Dataset: dataset_final (GitHub, Sree14hari/BridgeCrack-Segmentation). Classes: heavy crack, light crack, medium crack.

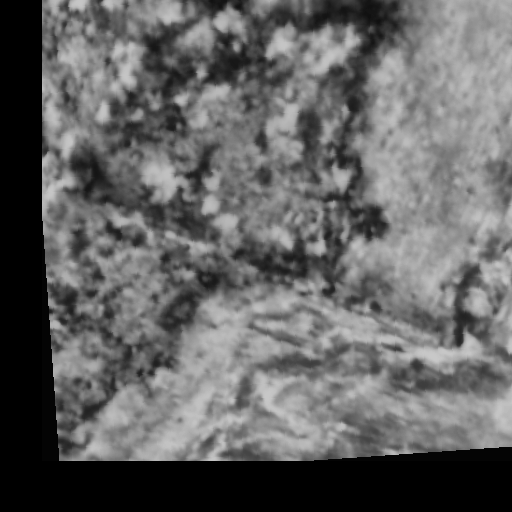
Label: heavy crack

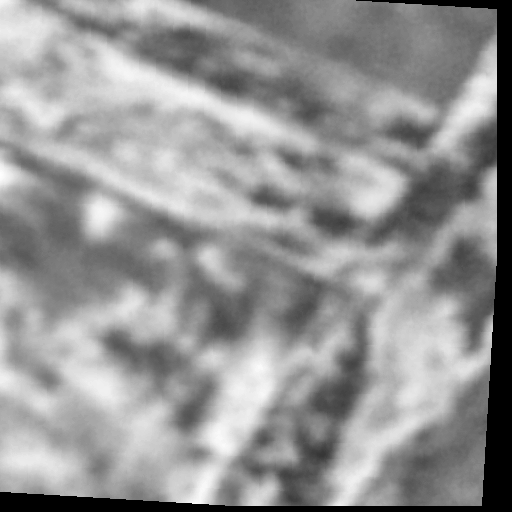
Label: light crack

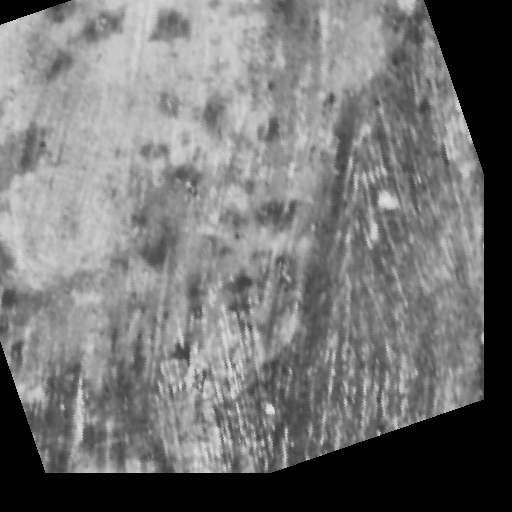
Label: light crack

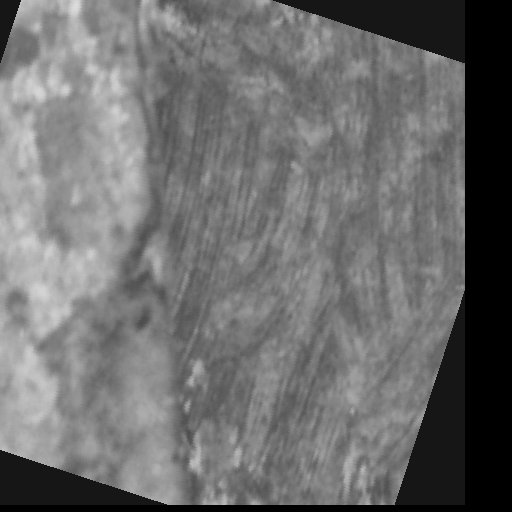
Label: medium crack

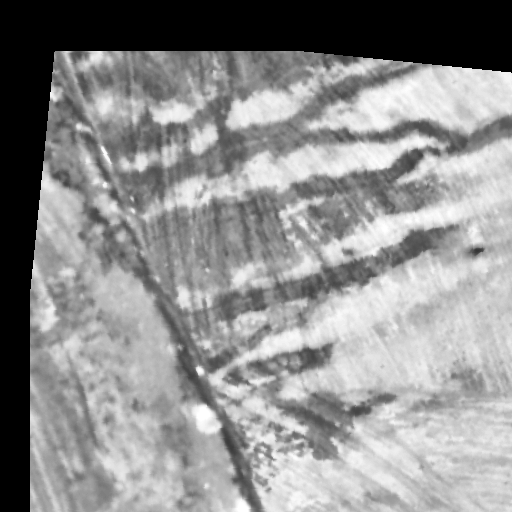
Label: medium crack

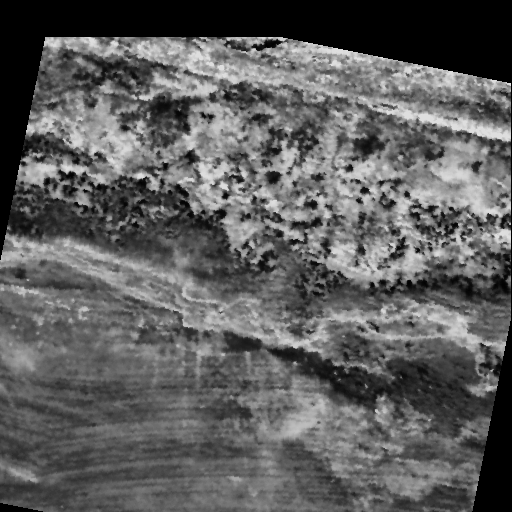
Label: heavy crack
